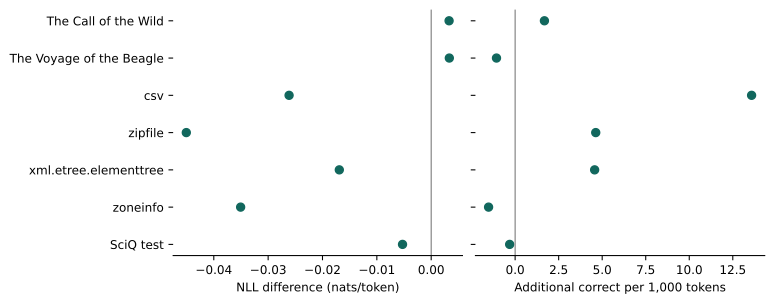

The data file committed next to this chart (first rows):
source, passages, targets, nll_difference, net_correct, net_correct_per_1000
pg215, 32, 3566, 0.003294, 6, 1.683
pg944, 32, 3738, 0.003337, -4, -1.07
library/csv, 8, 810, -0.02615, 11, 13.58
library/zipfile, 8, 648, -0.04506, 3, 4.63
library/xml.etree.elementtree, 8, 876, -0.01691, 4, 4.566
library/zoneinfo, 8, 656, -0.03506, -1, -1.524
SciQ test, 32, 3192, -0.005273, -1, -0.3133
